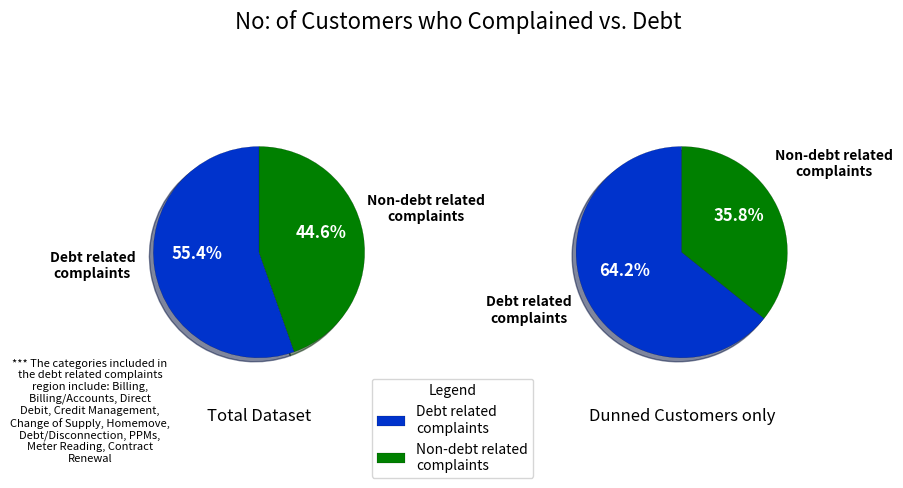

Generate this figure with matplotlib:
import numpy as np
import matplotlib.pyplot as plt
import textwrap

import warnings 
warnings.filterwarnings("ignore")

fig, ax = plt.subplots(1,2,figsize=(10,5), subplot_kw=dict(aspect="equal"))
colors=['#0033CC','g']
labels=['Debt related complaints','Non-debt related complaints']
labels=[textwrap.fill(text,16) for text in labels]
sum1=['368934','296853']
sum2=['128694','71688']

wedges,texts,autotexts=ax[0].pie(sum1, labels=labels,labeldistance=1.6,radius=0.75, textprops={'fontsize':'10','weight':'bold','ha':'center','va':'bottom'}, autopct='%1.1f%%', shadow=True, startangle=90,colors=colors)
plt.setp(autotexts, size=12,weight="bold", color='w')
for w in wedges:
    w.set_linewidth(0.1)
    w.set_edgecolor('k')
wedges,texts,autotexts=ax[1].pie(sum2, labels=labels,labeldistance=1.6,radius=0.75, autopct='%1.1f%%',textprops={'fontsize':'10','weight':'bold','ha':'center','va':'bottom'}, shadow=True, startangle=90,colors=colors)
plt.setp(autotexts, size=12,weight="bold",color='w')
for w in wedges:
    w.set_linewidth(0.1)
    w.set_edgecolor('k')

note=textwrap.fill("*** The categories included in the debt related complaints region include: Billing, Billing/Accounts, Direct Debit, Credit Management, Change of Supply, Homemove, Debt/Disconnection, PPMs, Meter Reading, Contract Renewal",30)
plt.text(-4.2,-1.5, note, ha='center', va= 'bottom',fontsize=8,style='italic')

ax[0].set_title('Total Dataset',y=-0.003)
ax[1].set_title('Dunned Customers only',y=-0.003)

ax[1].legend(wedges, labels,
          title="Legend",
          loc="center left",
          bbox_to_anchor=(-0.4,0))

fig.suptitle("No: of Customers who Complained vs. Debt",fontsize=16)
note=textwrap.fill("The categories included in the debt related complaints region include: Billing, Billing/Accounts, Direct Debit, Credit Management, Change of Supply, Homemove, Debt/Disconnection, PPMs, Meter Reading, Contract Renewal",16)
plt.show()